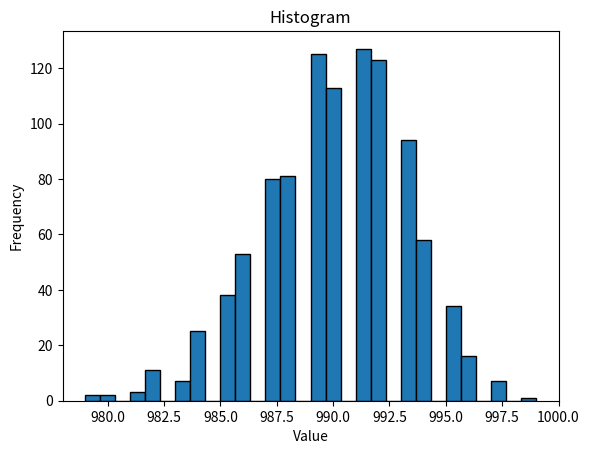

Python code for this plot:
# -*- coding: utf-8 -*-
"""
Created on Sat Jun  1 15:42:38 2024

[redacted]
"""

import matplotlib.pyplot as plt
import numpy as np


#Bernoulli
p = 0.99  #Sucesso = 1


nVariaveis= 1000 #Numero de variáveis somadas
nTrials =1000 #Numero de amostras
vetorSomas =[]

for i in range(nTrials):
    soma = 0
    for i in range(nVariaveis):
        if np.random.rand(1) <=p:
            soma +=1 #Se sucesso, soma 1
    
    vetorSomas.append(soma)
            

# Create a histogram
plt.hist(vetorSomas, bins=30, edgecolor='black')

# Add a title and labels
plt.title('Histogram')
plt.xlabel('Value')
plt.ylabel('Frequency')

# Show the plot
plt.show()
